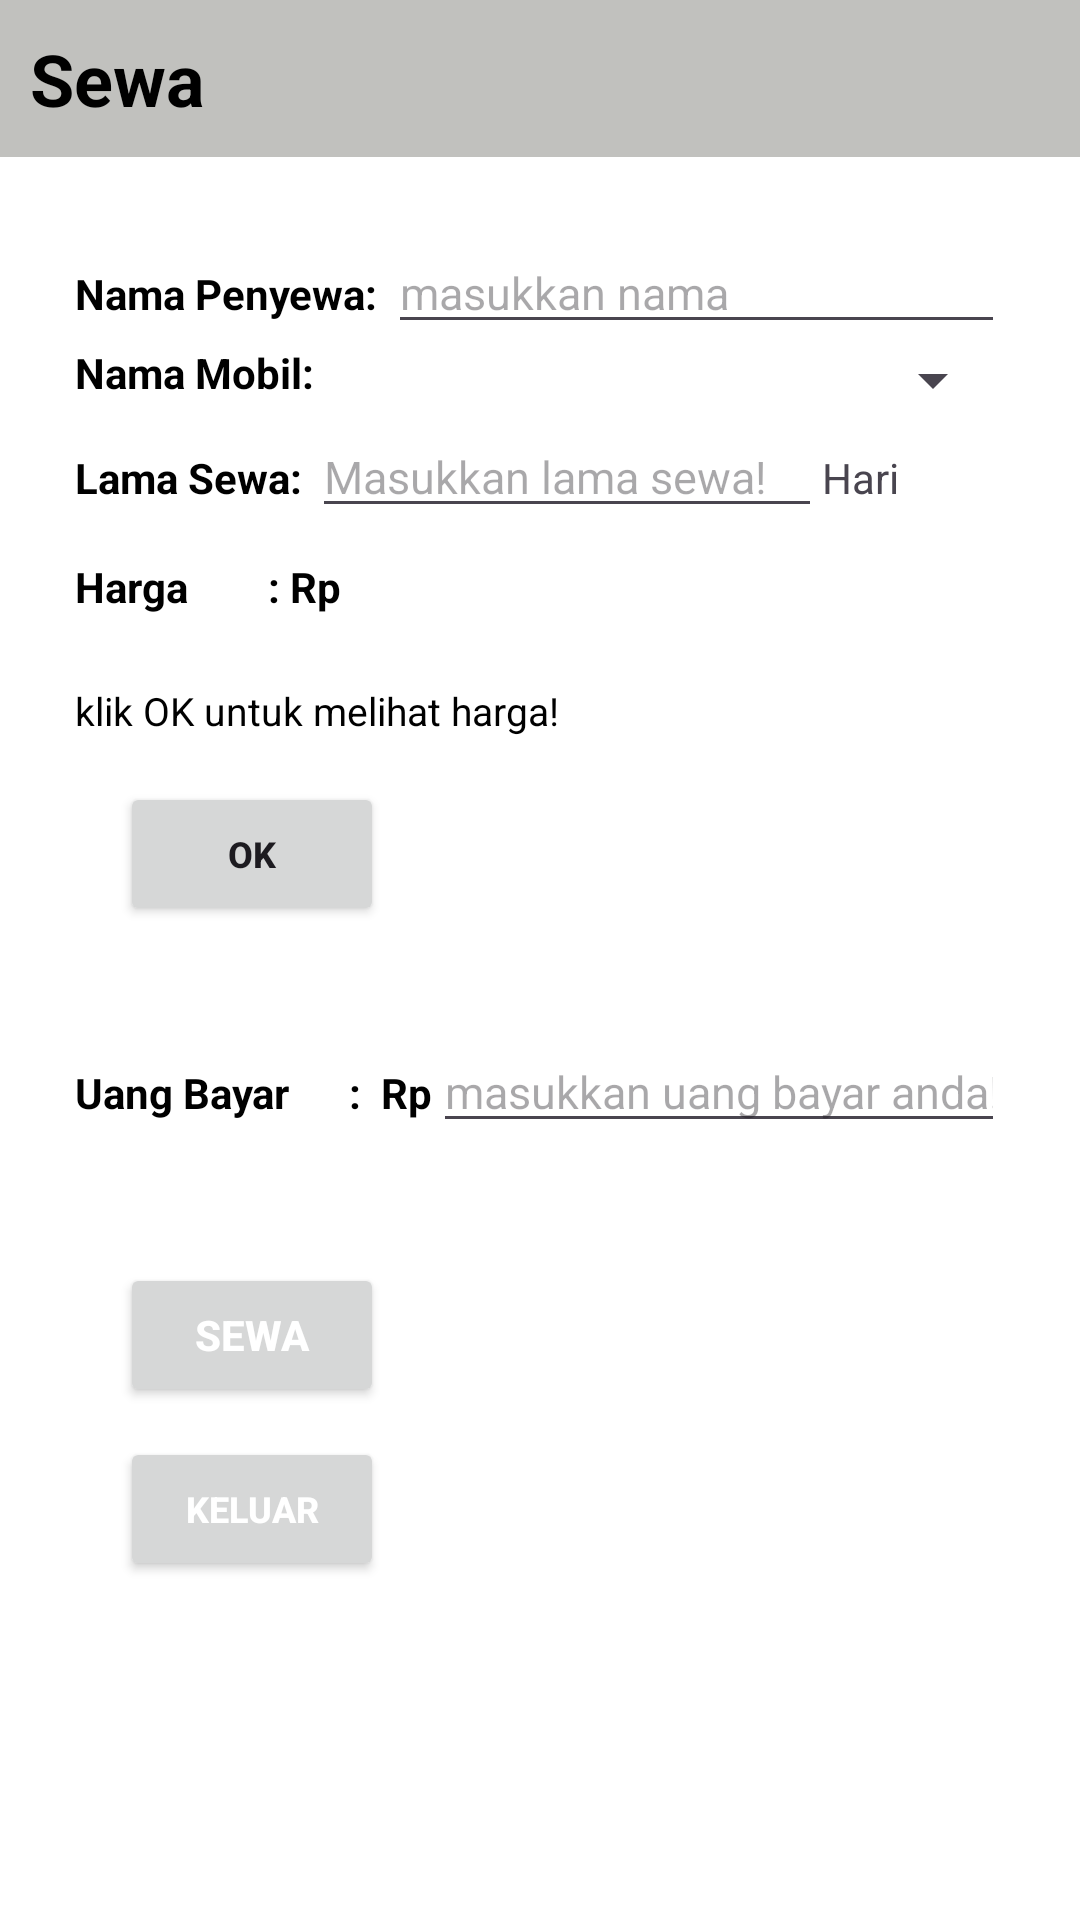

Here is an Android app screen rendered from its layout file. Give the layout XML and the strings, colors and styles it references.
<!-- AndroidManifest.xml: application theme Theme.RentalMobile -->
<!-- res/layout/activity_sewa_mobil.xml -->
<?xml version="1.0" encoding="utf-8"?>
<LinearLayout xmlns:android="http://schemas.android.com/apk/res/android"
    xmlns:app="http://schemas.android.com/apk/res-auto"
    xmlns:tools="http://schemas.android.com/tools"
    android:layout_width="match_parent"
    android:layout_height="match_parent"
    tools:context=".SewaMobilActivity"
    android:orientation="vertical"
    android:background="@color/white">

    <TextView
        android:layout_width="match_parent"
        android:layout_height="wrap_content"
        android:padding="10dp"
        android:text="Sewa"
        android:textStyle="bold"
        android:background="@color/abu"
        android:textColor="@color/black"
        android:textSize="24sp"/>
    <LinearLayout
        android:layout_width="match_parent"
        android:layout_height="wrap_content"
        android:orientation="vertical"
        android:layout_margin="15dp">
        <LinearLayout
            android:layout_width="match_parent"
            android:layout_height="wrap_content"
            android:orientation="vertical"
            android:layout_margin="10dp">
            <LinearLayout
                android:layout_width="match_parent"
                android:layout_height="wrap_content"
                android:orientation="horizontal">
                <TextView
                    android:layout_width="wrap_content"
                    android:layout_height="wrap_content"
                    android:text="Nama Penyewa: "
                    android:textStyle="bold"
                    android:textColor="@color/black"/>
                <EditText
                    android:layout_width="match_parent"
                    android:layout_height="wrap_content"
                    android:id="@+id/nama_penyewa"
                    android:hint="masukkan nama"
                    android:textSize="15sp"/>
            </LinearLayout>
            <LinearLayout
                android:layout_width="match_parent"
                android:layout_height="wrap_content"
                android:orientation="horizontal">
                <TextView
                    android:layout_width="wrap_content"
                    android:layout_height="wrap_content"
                    android:text="Nama Mobil: "
                    android:textStyle="bold"
                    android:textColor="@color/black"/>
                <Spinner
                    android:id="@+id/ad_listmobil"
                    android:layout_width="match_parent"
                    android:layout_height="wrap_content"/>
            </LinearLayout>
            <LinearLayout
                android:layout_width="match_parent"
                android:layout_height="wrap_content"
                android:orientation="horizontal">
                <TextView
                    android:layout_width="wrap_content"
                    android:layout_height="wrap_content"
                    android:text="Lama Sewa: "
                    android:textStyle="bold"
                    android:textColor="@color/black"/>
                <EditText
                    android:id="@+id/lama_sewa"
                    android:layout_width="170dp"
                    android:layout_height="wrap_content"
                    android:hint="Masukkan lama sewa!"
                    android:inputType="number"
                    android:textSize="15sp"/>
                <TextView
                    android:layout_width="wrap_content"
                    android:layout_height="wrap_content"
                    android:text="Hari"/>
            </LinearLayout>
            <LinearLayout
                android:layout_width="match_parent"
                android:layout_height="wrap_content"
                android:layout_marginTop="10dp"
                android:orientation="horizontal">
                <TextView
                    android:layout_width="wrap_content"
                    android:layout_height="wrap_content"
                    android:text="Harga        : Rp"
                    android:textStyle="bold"
                    android:textColor="@color/black"/>
                <TextView
                    android:id="@+id/harga_mobil"
                    android:layout_width="match_parent"
                    android:layout_height="wrap_content"
                    android:text=""
                    android:layout_marginBottom="8dp"/>
            </LinearLayout>
            <LinearLayout
                android:layout_width="match_parent"
                android:layout_height="wrap_content"
                android:layout_marginTop="15dp">
                <TextView
                    android:layout_width="match_parent"
                    android:layout_height="wrap_content"
                    android:hint="klik OK untuk melihat harga!"
                    android:textColorHint="@color/black"
                    android:textSize="13sp"/>
            </LinearLayout>
            <Button
                android:layout_width="wrap_content"
                android:layout_height="wrap_content"
                android:layout_margin="15dp"
                android:onClick="tmbl_OK"
                android:text="OK"
                android:textStyle="bold"
                android:textSize="12sp"/>
            <LinearLayout
                android:layout_width="match_parent"
                android:layout_height="wrap_content"
                android:layout_marginTop="20dp"
                android:orientation="horizontal">
                <TextView
                    android:layout_width="wrap_content"
                    android:layout_height="wrap_content"
                    android:text="Uang Bayar      :  Rp"
                    android:textStyle="bold"
                    android:textColor="@color/black"/>
                <EditText
                    android:layout_width="match_parent"
                    android:layout_height="wrap_content"
                    android:id="@+id/uangbayar"
                    android:hint="masukkan uang bayar anda!"
                    android:textSize="15sp"
                    android:inputType="number"/>

            </LinearLayout>
        </LinearLayout>
        <LinearLayout
            android:layout_width="match_parent"
            android:layout_height="wrap_content"
            android:layout_marginTop="30dp"
            android:orientation="vertical">
            <Button
                android:layout_width="wrap_content"
                android:layout_height="wrap_content"
                android:layout_marginLeft="25dp"
                android:onClick="tombol_sewa2"
                android:text="Sewa"
                android:textColor="@color/white"
                android:textStyle="bold"
                android:textSize="14sp"/>
            <Button
                android:layout_width="wrap_content"
                android:layout_height="wrap_content"
                android:layout_marginLeft="25dp"
                android:layout_marginTop="10dp"
                android:onClick="hal_utama"
                android:text="Keluar"
                android:textColor="@color/white"
                android:textStyle="bold"
                android:textSize="12sp"/>
        </LinearLayout>
    </LinearLayout>

</LinearLayout>
<!-- resources referenced by this layout -->
<resources>
  <color name="abu">#C1C1BE</color>
  <color name="black">#FF000000</color>
  <color name="white">#FFFFFFFF</color>
  <style name="Theme.RentalMobile" parent="Base.Theme.RentalMobile" />
  <style name="Base.Theme.RentalMobile" parent="Theme.Material3.DayNight.NoActionBar">
          
          
      </style>
</resources>
